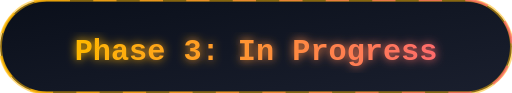
t = 0.00 s
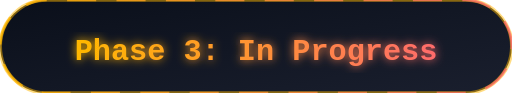
t = 0.38 s
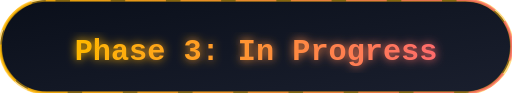
t = 1.13 s
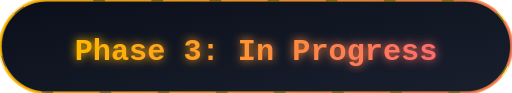
t = 1.50 s
t = 1.88 s: frame unchanged from t = 1.13 s, image omitted
t = 2.63 s: frame unchanged from t = 0.38 s, image omitted

The animated SVG that drew these frames (rendered in a browser with its animation timeline set to each time). Animation: 2 SMIL elements (animate=2); one cycle of 3.00 s, repeats indefinitely.

<svg xmlns="http://www.w3.org/2000/svg" viewBox="0 0 220 40" width="220" height="40">
  <defs>
    <linearGradient id="badgeBg" x1="0%" y1="0%" x2="100%" y2="100%">
      <stop offset="0%" style="stop-color:#0a0f1a"/>
      <stop offset="100%" style="stop-color:#1a1f2e"/>
    </linearGradient>
    <linearGradient id="badgeText" x1="0%" y1="0%" x2="100%" y2="0%">
      <stop offset="0%" style="stop-color:#FFB800"/>
      <stop offset="100%" style="stop-color:#FF6B6B"/>
    </linearGradient>
    <filter id="badgeGlow">
      <feGaussianBlur stdDeviation="2" result="blur"/>
      <feMerge>
        <feMergeNode in="blur"/>
        <feMergeNode in="SourceGraphic"/>
      </feMerge>
    </filter>
  </defs>
  
  <rect width="220" height="40" rx="20" fill="url(#badgeBg)" stroke="#FFB800" stroke-width="1.5" stroke-opacity="0.5"/>
  <rect width="220" height="40" rx="20" fill="none" stroke="url(#badgeText)" stroke-width="1" stroke-opacity="0.8">
    <animate attributeName="stroke-dasharray" values="10,10;20,5;10,10" dur="3s" repeatCount="indefinite"/>
    <animate attributeName="stroke-dashoffset" values="0;50;0" dur="3s" repeatCount="indefinite"/>
  </rect>
  <text x="110" y="26" text-anchor="middle" font-family="'JetBrains Mono', monospace" font-size="13" font-weight="700" fill="url(#badgeText)" filter="url(#badgeGlow)">Phase 3: In Progress</text>
</svg>
